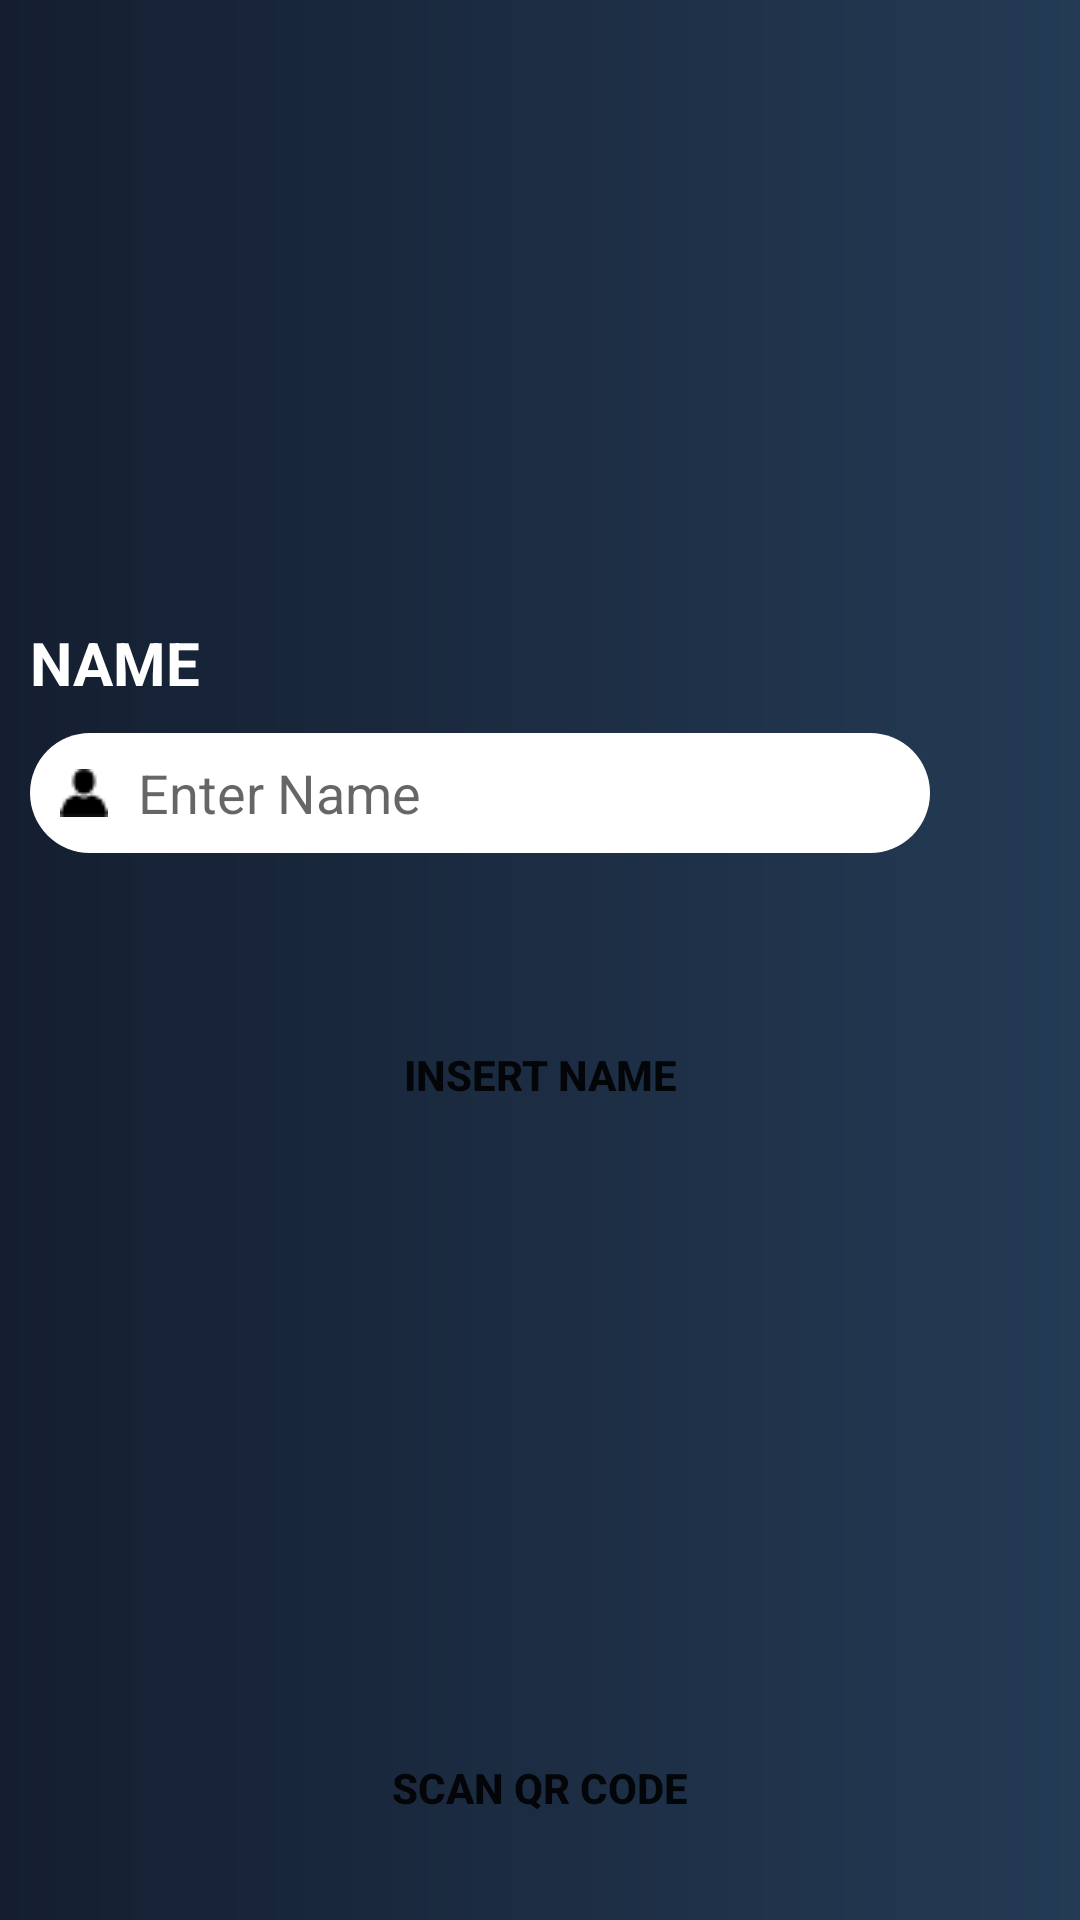

Produce the Android XML layout that renders to this screen, including the resource entries it uses.
<!-- AndroidManifest.xml: fallback theme Theme.MaterialComponents.DayNight.NoActionBar -->
<!-- res/layout/activity_main.xml -->
<?xml version="1.0" encoding="utf-8"?>
<RelativeLayout xmlns:android="http://schemas.android.com/apk/res/android"
    xmlns:tools="http://schemas.android.com/tools"
    android:id="@+id/activity_main"
    android:layout_width="match_parent"
    android:layout_height="match_parent"
    android:background="@drawable/gradient"
    tools:context="com.example.aulick.officesmartwatch.MainActivity">

    <LinearLayout
        android:layout_width="match_parent"
        android:layout_height="wrap_content"
        android:layout_centerVertical="true"
        android:orientation="vertical">

        <TextView
            android:layout_width="match_parent"
            android:layout_height="wrap_content"
            android:text="NAME"
            android:textStyle="bold"
            android:layout_marginLeft="10dp"
            android:textSize="20sp"
            android:typeface="sans"
            android:textColor="#FFFFFF"/>

        <EditText
            android:id="@+id/userName"
            android:layout_width="300dp"
            android:layout_height="40dp"
            android:hint="Enter Name"
            android:layout_centerHorizontal="true"
            android:drawableLeft="@drawable/user"
            android:paddingLeft="10dp"
            android:layout_marginLeft="10dp"
            android:drawablePadding="10dp"
            android:layout_marginTop="10dp"
            android:background="@drawable/edit_rounded"
            android:inputType="text"/>

        <Button
            android:id="@+id/enterName"
            android:layout_width="match_parent"
            android:layout_height="wrap_content"
            android:layout_alignParentBottom="true"
            android:text="Insert name"
            android:textStyle="bold"
            android:background="@drawable/rounded_button"
            android:onClick="insertName"
            android:layout_margin="50dp"/>


    </LinearLayout>

    
    
    
    
    
    

    <Button
        android:id="@+id/buttonScan"
        android:layout_width="match_parent"
        android:layout_height="wrap_content"
        android:layout_alignParentBottom="true"
        android:text="Scan QR Code"
        android:textStyle="bold"
        android:background="@drawable/rounded_button"
        android:layout_margin="20dp"/>

</RelativeLayout>
<!-- resources referenced by this layout -->
<resources>
  <!-- drawable edit_rounded (drawable) -->
  <?xml version="1.0" encoding="utf-8"?>
  <shape xmlns:android="http://schemas.android.com/apk/res/android"
      android:shape="rectangle">
  
      <solid android:color="#FFF"/>
      <corners android:radius="150dp"/>
  
  </shape>
  <!-- drawable gradient (drawable) -->
  <?xml version="1.0" encoding="utf-8"?>
  <shape android:shape="rectangle"
      xmlns:android="http://schemas.android.com/apk/res/android">
  
  
      <gradient
          android:angle="180"
          android:endColor="#141E30"
          android:startColor="#243B55"
          android:type="linear" />
  
  
  </shape>
  <!-- drawable user: png bitmap (drawable, 475 bytes) -->
</resources>
